Run: headless pygame with SDL's dummy video driver; simulated clock (each Clock.tick advances the game by its frame time, no real sleeping); random seed 0; keys injected as events and as key.get_pressed() state; no mouse input.
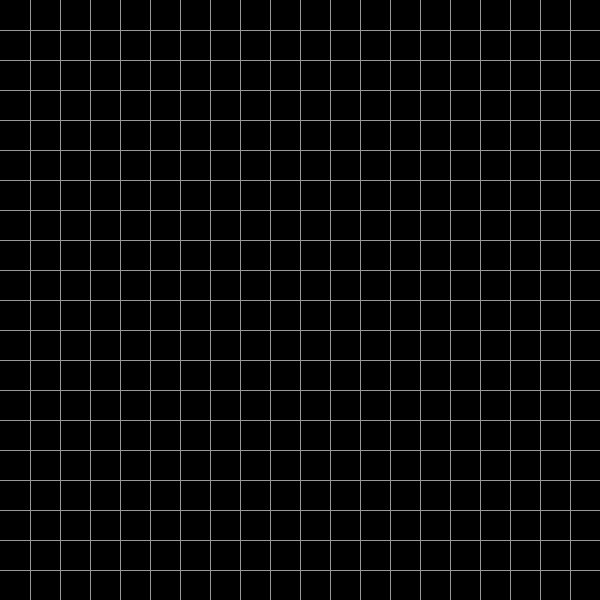
Frame 1 of 4 · flips 1–60 · no input
Frame 2 of 4 · flips 61–180 · tapped SPACE, RETURN · held RIGHT (→), D · screen unchanged from frame 1, image omitted
Frame 3 of 4 · flips 181–300 · held DOWN (↓), S · screen unchanged from frame 2, image omitted
Frame 4 of 4 · flips 301–420 · held LEFT (←), A, UP (↑), W · screen unchanged from frame 3, image omitted

The pygame program that drew these frames:

import pygame

length = 600
rows = 20

# creating the main window
window = pygame.display.set_mode((length, length))
pygame.display.set_caption('Snake Game')

def show():
    # setting the background
    window.fill((0, 0, 0))

    # drwing the grid
    pos = 0
    for i in range(rows):
        pos += 30
        pygame.draw.line(window, (152, 152, 152), (pos, 0), (pos, length))
        pygame.draw.line(window, (152, 152, 152), (0, pos), (length, pos))

    pygame.display.update()

def main():
    # creating a clock object
    clock = pygame.time.Clock()

    # mainloop
    run = True
    while run:
        clock.tick(10)

        # quitting pygame
        for event in pygame.event.get():
            if event.type == pygame.QUIT:
                pygame.quit()
                run = False
                return

        show()
    
main()
